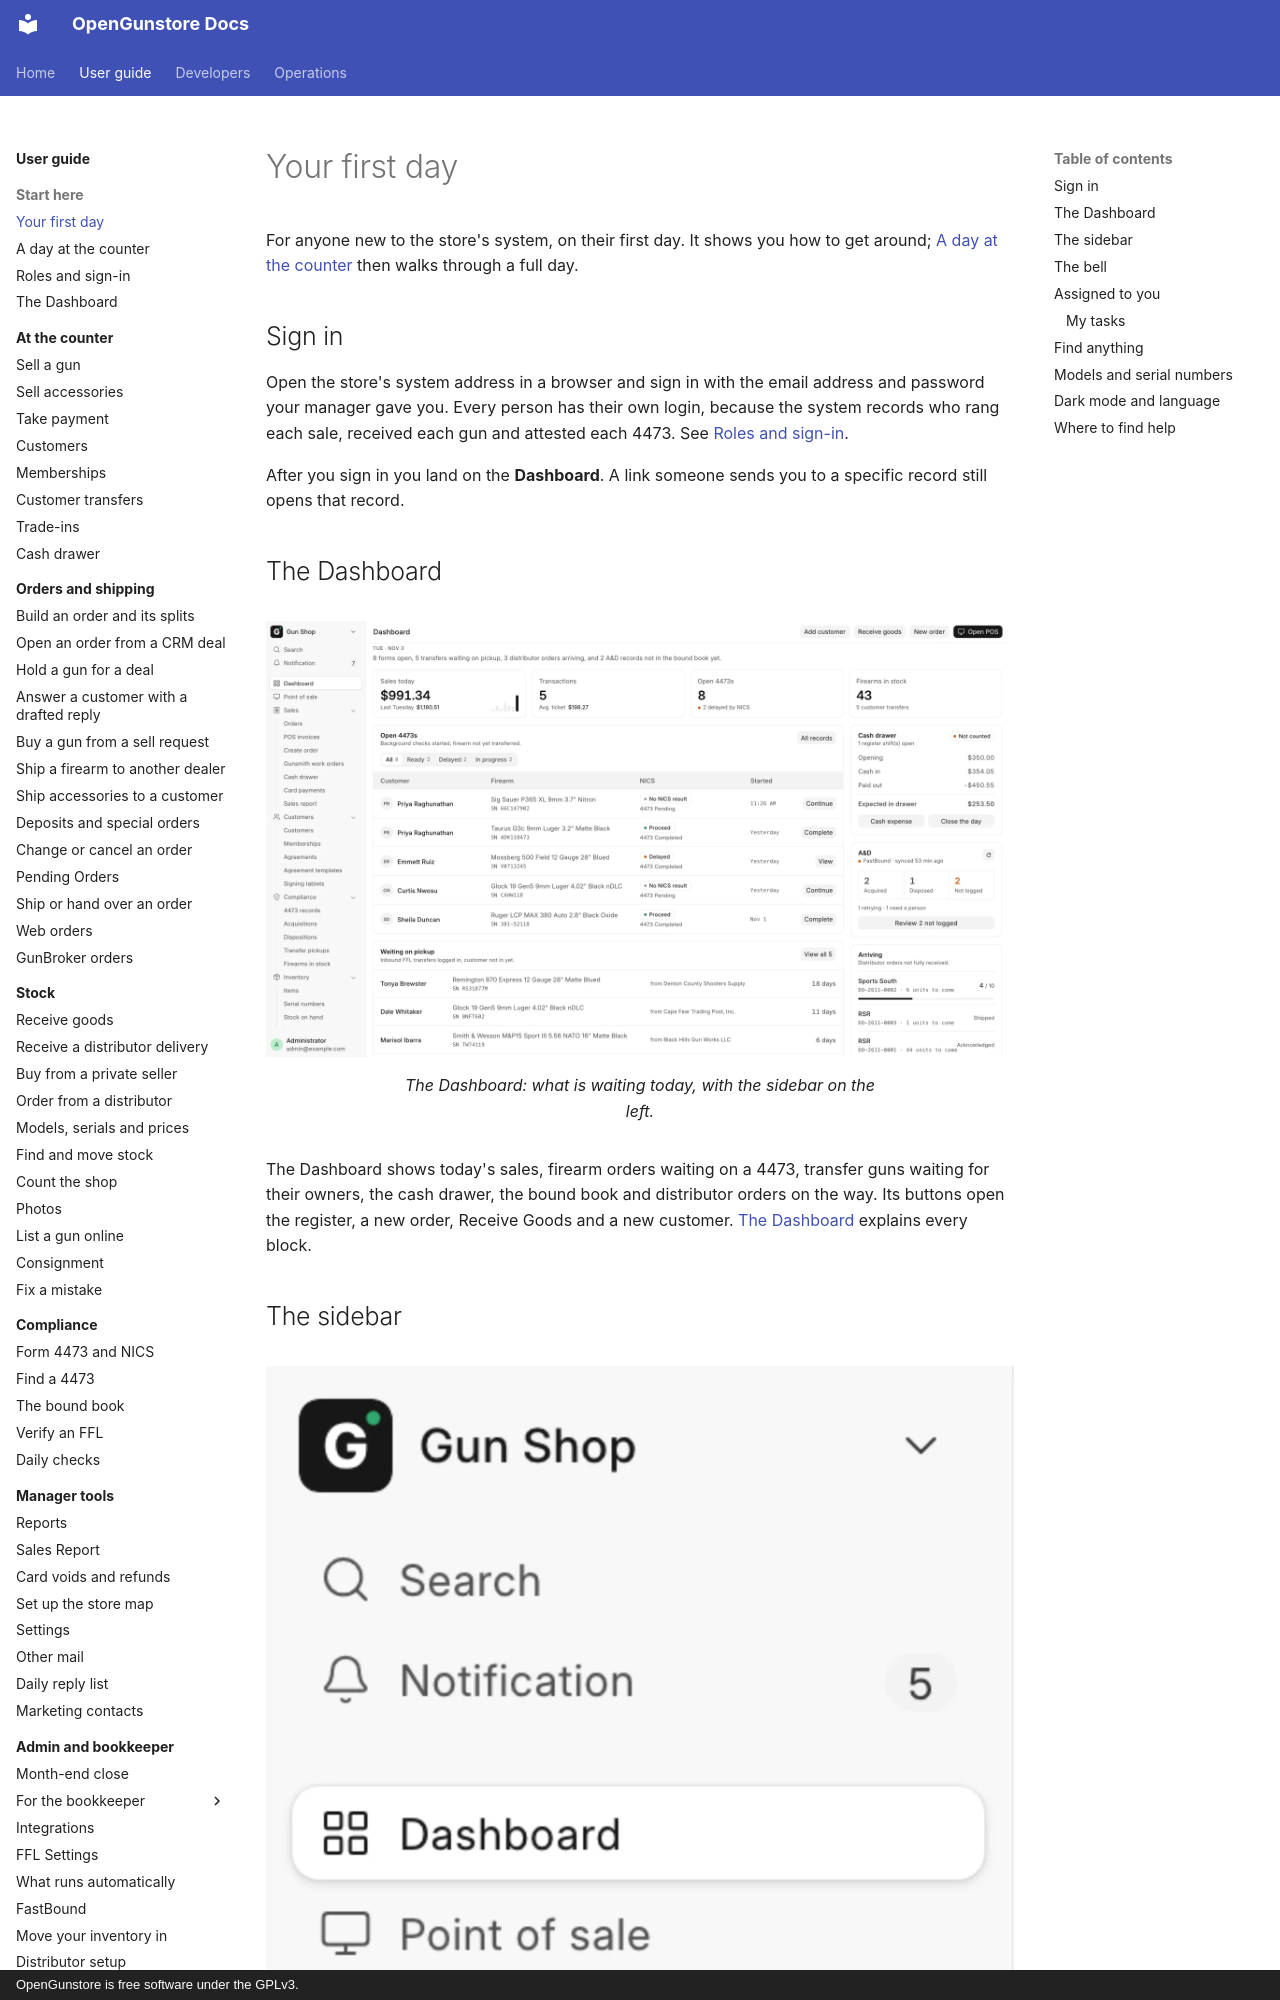

repository: Old-Steel-Arsenal/opengunstore · page: guide/start/first-day/index.html · generator: mkdocs · copyright: OpenGunstore is free software under the GPLv3.

# Your first day

For anyone new to the store's system, on their first day. It shows you how to get around; [A day at the counter](day-at-the-counter.md) then walks through a full day.

## Sign in

Open the store's system address in a browser and sign in with the email address and password your manager gave you. Every person has their own login, because the system records who rang each sale, received each gun and attested each 4473. See [Roles and sign-in](roles.md).

After you sign in you land on the **Dashboard**. A link someone sends you to a specific record still opens that record.

## The Dashboard

<figure markdown>
![The Dashboard](../screenshots/page-dashboard.webp){ .screenshot }
<figcaption>The Dashboard: what is waiting today, with the sidebar on the left.</figcaption>
</figure>

The Dashboard shows today's sales, firearm orders waiting on a 4473, transfer guns waiting for their owners, the cash drawer, the bound book and distributor orders on the way. Its buttons open the register, a new order, Receive Goods and a new customer. [The Dashboard](dashboard.md) explains every block.
